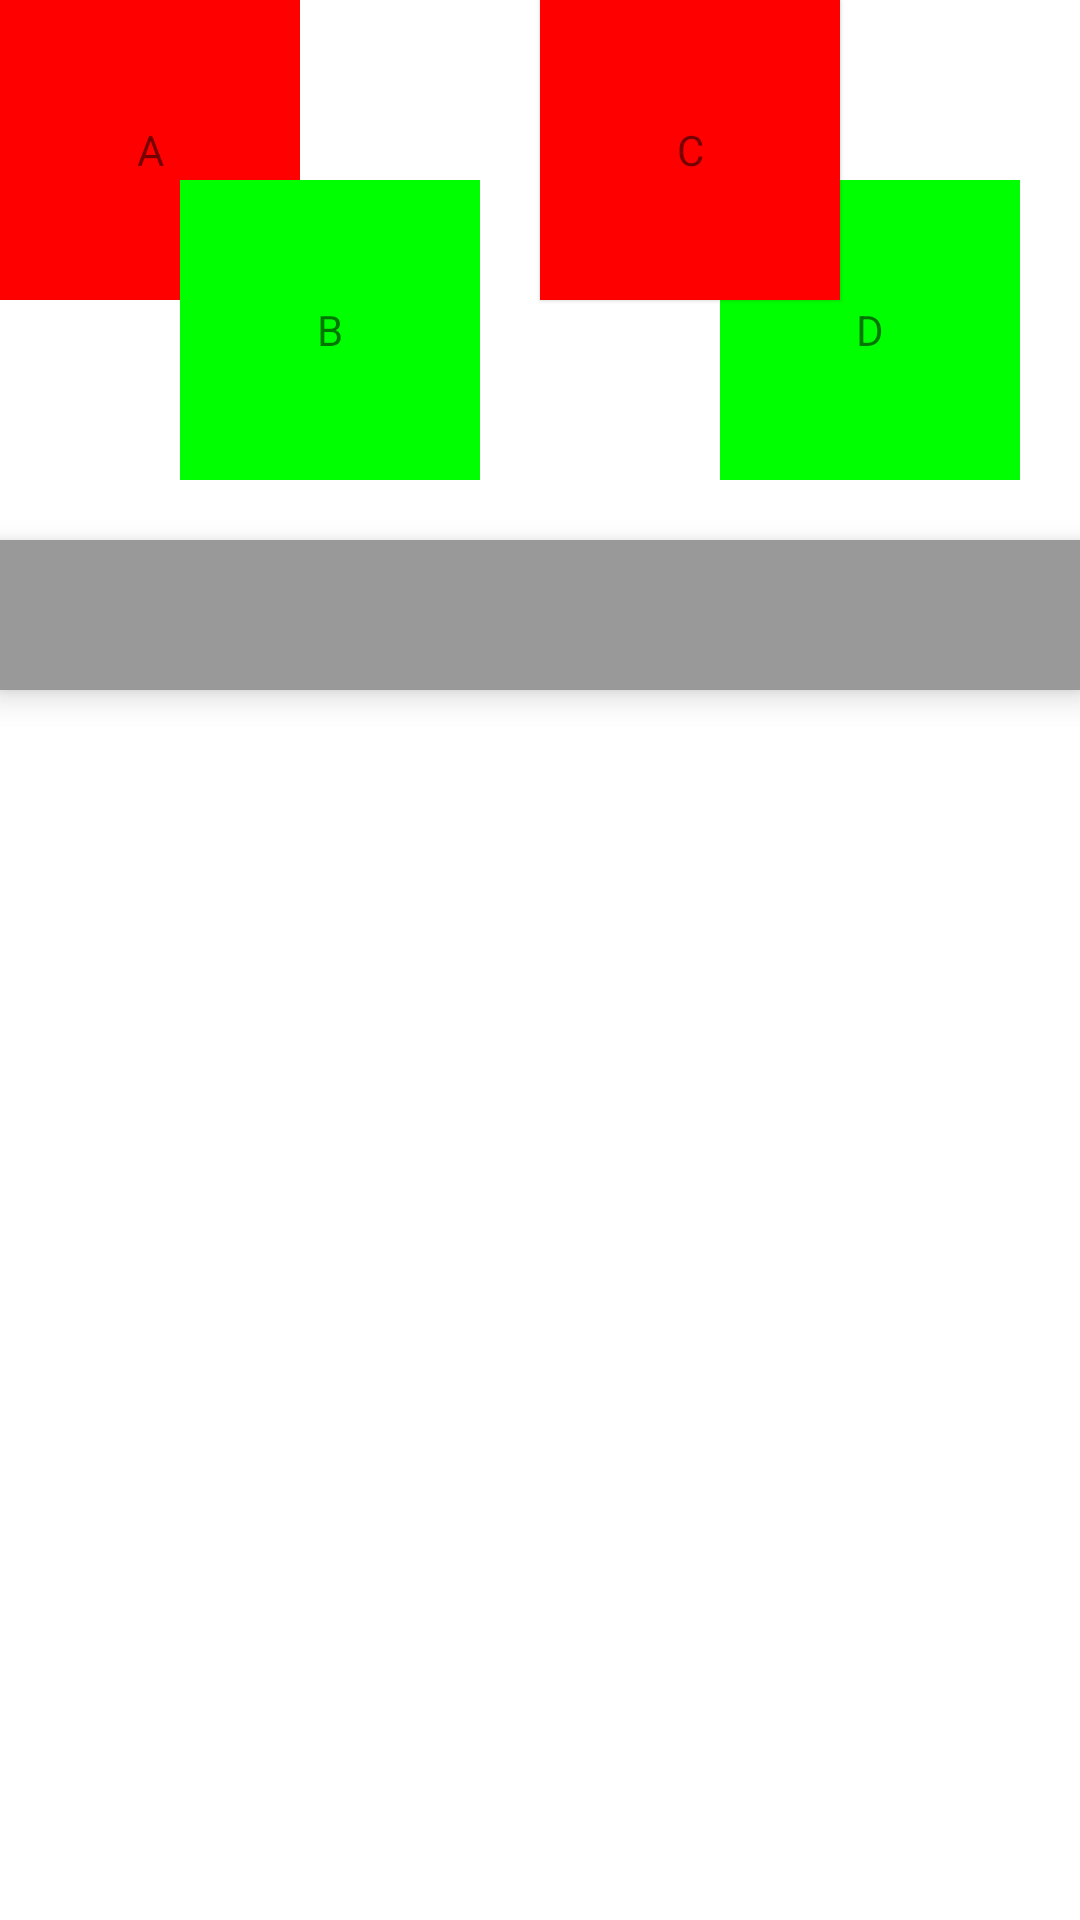

Android layout source for this screen:
<!-- AndroidManifest.xml: application theme AppTheme -->
<!-- res/layout/test_view.xml -->
<LinearLayout xmlns:android="http://schemas.android.com/apk/res/android"
    android:layout_width="match_parent"
    android:layout_height="match_parent"
    android:orientation="vertical">

    <FrameLayout
        android:layout_width="match_parent"
        android:layout_height="wrap_content">

        <TextView
            android:id="@+id/viewA"
            android:layout_width="100dp"
            android:layout_height="100dp"
            android:background="#f00"
            android:gravity="center"
            android:text="A" />

        <TextView
            android:id="@+id/viewB"
            android:layout_width="100dp"
            android:layout_height="100dp"
            android:layout_marginLeft="60dp"
            android:layout_marginTop="60dp"
            android:background="#0f0"
            android:gravity="center"
            android:text="B" />

        
        <TextView
            android:id="@+id/viewC"
            android:layout_width="100dp"
            android:layout_height="100dp"
            android:layout_marginLeft="180dp"
            android:background="#f00"
            android:elevation="1dp"
            android:gravity="center"
            android:text="C" />

        <TextView
            android:id="@+id/viewD"
            android:layout_width="100dp"
            android:layout_height="100dp"
            android:layout_marginLeft="240dp"
            android:layout_marginTop="60dp"
            android:background="#0f0"
            android:gravity="center"
            android:text="D" />

    </FrameLayout>


    <LinearLayout
        android:layout_width="match_parent"
        android:layout_height="50dp"
        android:layout_marginTop="20dp"
        android:background="#999999"
        android:elevation="6dp"
        android:orientation="horizontal">


    </LinearLayout>
</LinearLayout>
<!-- resources referenced by this layout -->
<resources>

</resources>
